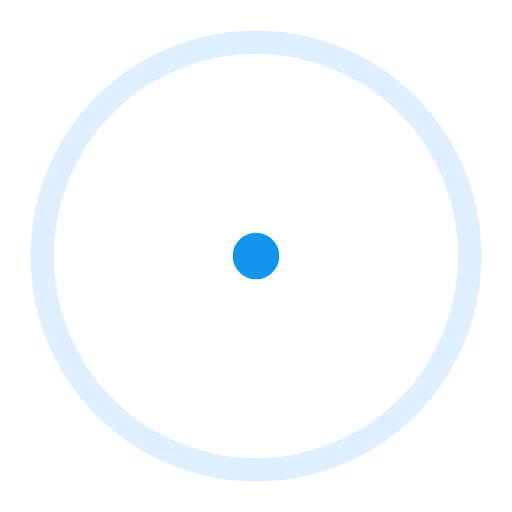
t = 0.00 s
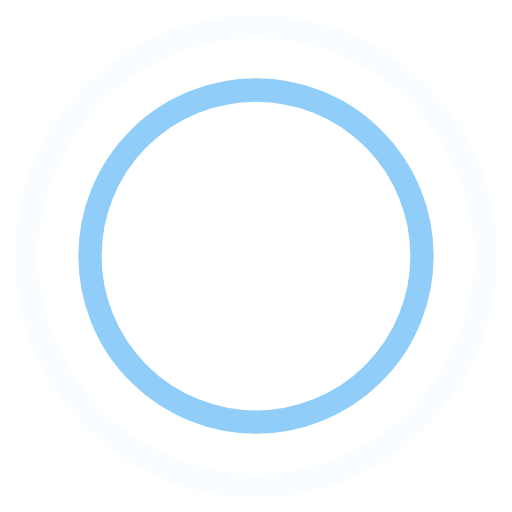
t = 0.45 s
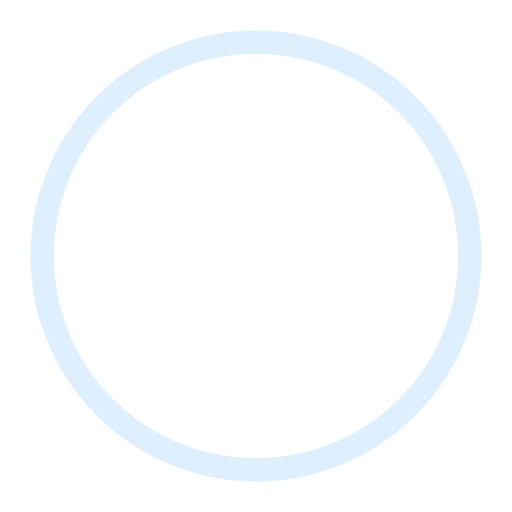
t = 0.90 s
t = 1.35 s: frame unchanged from t = 0.45 s, image omitted

The animated SVG that drew these frames (rendered in a browser with its animation timeline set to each time). Animation: 4 SMIL elements (animate=4); one cycle of 1.80 s, repeats indefinitely.

<!-- By Sam Herbert (@sherb), for everyone. More @ http://goo.gl/7AJzbL -->
<svg width="44" height="44" viewBox="0 0 44 44" xmlns="http://www.w3.org/2000/svg" stroke="#1394EF">
    <g fill="none" fill-rule="evenodd" stroke-width="2">
        <circle cx="22" cy="22" r="1">
            <animate attributeName="r"
                begin="0s" dur="1.8s"
                values="1; 20"
                calcMode="spline"
                keyTimes="0; 1"
                keySplines="0.165, 0.84, 0.44, 1"
                repeatCount="indefinite" />
            <animate attributeName="stroke-opacity"
                begin="0s" dur="1.8s"
                values="1; 0"
                calcMode="spline"
                keyTimes="0; 1"
                keySplines="0.3, 0.61, 0.355, 1"
                repeatCount="indefinite" />
        </circle>
        <circle cx="22" cy="22" r="1">
            <animate attributeName="r"
                begin="-0.9s" dur="1.8s"
                values="1; 20"
                calcMode="spline"
                keyTimes="0; 1"
                keySplines="0.165, 0.84, 0.44, 1"
                repeatCount="indefinite" />
            <animate attributeName="stroke-opacity"
                begin="-0.9s" dur="1.8s"
                values="1; 0"
                calcMode="spline"
                keyTimes="0; 1"
                keySplines="0.3, 0.61, 0.355, 1"
                repeatCount="indefinite" />
        </circle>
    </g>
</svg>
